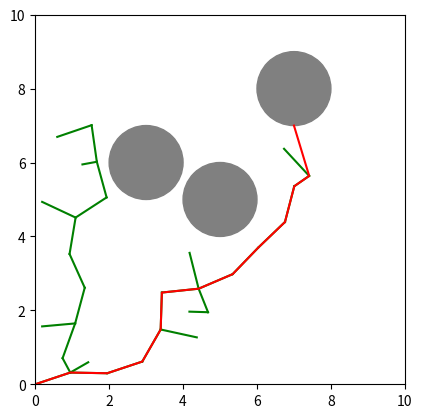

The script that saved this image:
import numpy as np
import matplotlib.pyplot as plt

# Define the problem
start = np.array([0, 0])
goal = np.array([7, 7])
obstacles = [np.array([5, 5]), np.array([7, 8]), np.array([3, 6])]

# Define the RRT Tree
class RRTNode:
    def __init__(self, state, parent=None):
        self.state = state
        self.parent = parent
        self.cost = 0

class RRTTree:
    def __init__(self, start):
        self.nodes = [RRTNode(start)]

    def add_node(self, new_node, parent_node):
        new_node.parent = parent_node
        new_node.cost = parent_node.cost + np.linalg.norm(new_node.state - parent_node.state)
        self.nodes.append(new_node)

    def get_nearest_node(self, random_node):
        distances = [np.linalg.norm(node.state - random_node) for node in self.nodes]
        nearest_node = self.nodes[np.argmin(distances)]
        return nearest_node

    def get_new_node(self, nearest_node, random_node, max_distance):
        direction = (random_node - nearest_node.state)
        distance = np.linalg.norm(direction)
        if distance > max_distance:
            direction = direction / distance * max_distance
        new_state = nearest_node.state + direction
        new_node = RRTNode(new_state)
        new_node.cost = nearest_node.cost + np.linalg.norm(new_node.state - nearest_node.state)
        return new_node

    def rewire(self, new_node, max_distance):
        near_nodes = [node for node in self.nodes if np.linalg.norm(node.state - new_node.state) < max_distance]
        for near_node in near_nodes:
            tentative_cost = new_node.cost + np.linalg.norm(new_node.state - near_node.state)
            if tentative_cost < near_node.cost:
                near_node.parent = new_node
                near_node.cost = tentative_cost

    # RRT* path planner
    def plan(self, start, goal, obstacles, max_distance, max_iterations):
        tree = RRTTree(start)
        for i in range(max_iterations):
            random_node = np.random.rand(2) * np.array([10, 10])
            nearest_node = self.get_nearest_node(random_node)
            new_node = self.get_new_node(nearest_node, random_node, max_distance)
            if not any([np.linalg.norm(obstacle - new_node.state) < 1 for obstacle in obstacles]):
                self.add_node(new_node, nearest_node)
                self.rewire(new_node, max_distance)
                if np.linalg.norm(new_node.state - goal) < 1:
                    print("Goal reached after %d iterations!" % i)
                    return
        print("Could not reach goal after %d iterations" % max_iterations)

    # Extract path from the RRT* Tree
    def extract_path(self, goal):
        path = [goal]
        current_node = self.nodes[-1]
        while current_node.parent is not None:
            path.append(current_node.parent.state)
            current_node = current_node.parent
        path.append(start)
        return path

    # Plot the path
    def plot_path(self, path, obstacles):
        fig, ax = plt.subplots()
        ax.set_xlim([0, 10])
        ax.set_ylim([0, 10])
        ax.set_aspect('equal')

        #Plot the tree
        for node in self.nodes:
            if node.parent is not None:
                ax.plot([node.state[0], node.parent.state[0]], [node.state[1], node.parent.state[1]], '-g')

        for obstacle in obstacles:
            circle = plt.Circle((obstacle[0], obstacle[1]), 1.0, color='gray')
            ax.add_artist(circle)
        ax.plot([state[0] for state in path], [state[1] for state in path], '-r')
        plt.show()

# Run the planner
tree = RRTTree(start)
tree.plan(start, goal, obstacles, 1.0, 2000)
path = tree.extract_path(goal)
tree.plot_path(path, obstacles)